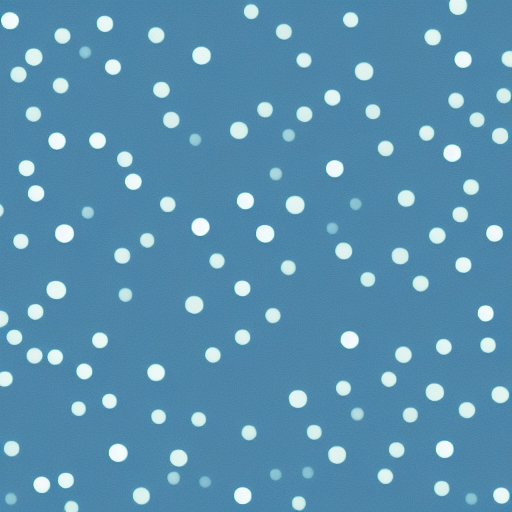
Generation parameters embedded in this image by AUTOMATIC1111 Stable Diffusion web UI or a fork of it (Forge, ...) (PNG 'parameters' text chunk):
dots
Steps: 20, Sampler: Euler a, CFG scale: 7, Seed: 3605740658, Size: 512x512, Model hash: 6ce0161689, Model: v1-5-pruned-emaonly, Version: v1.6.0